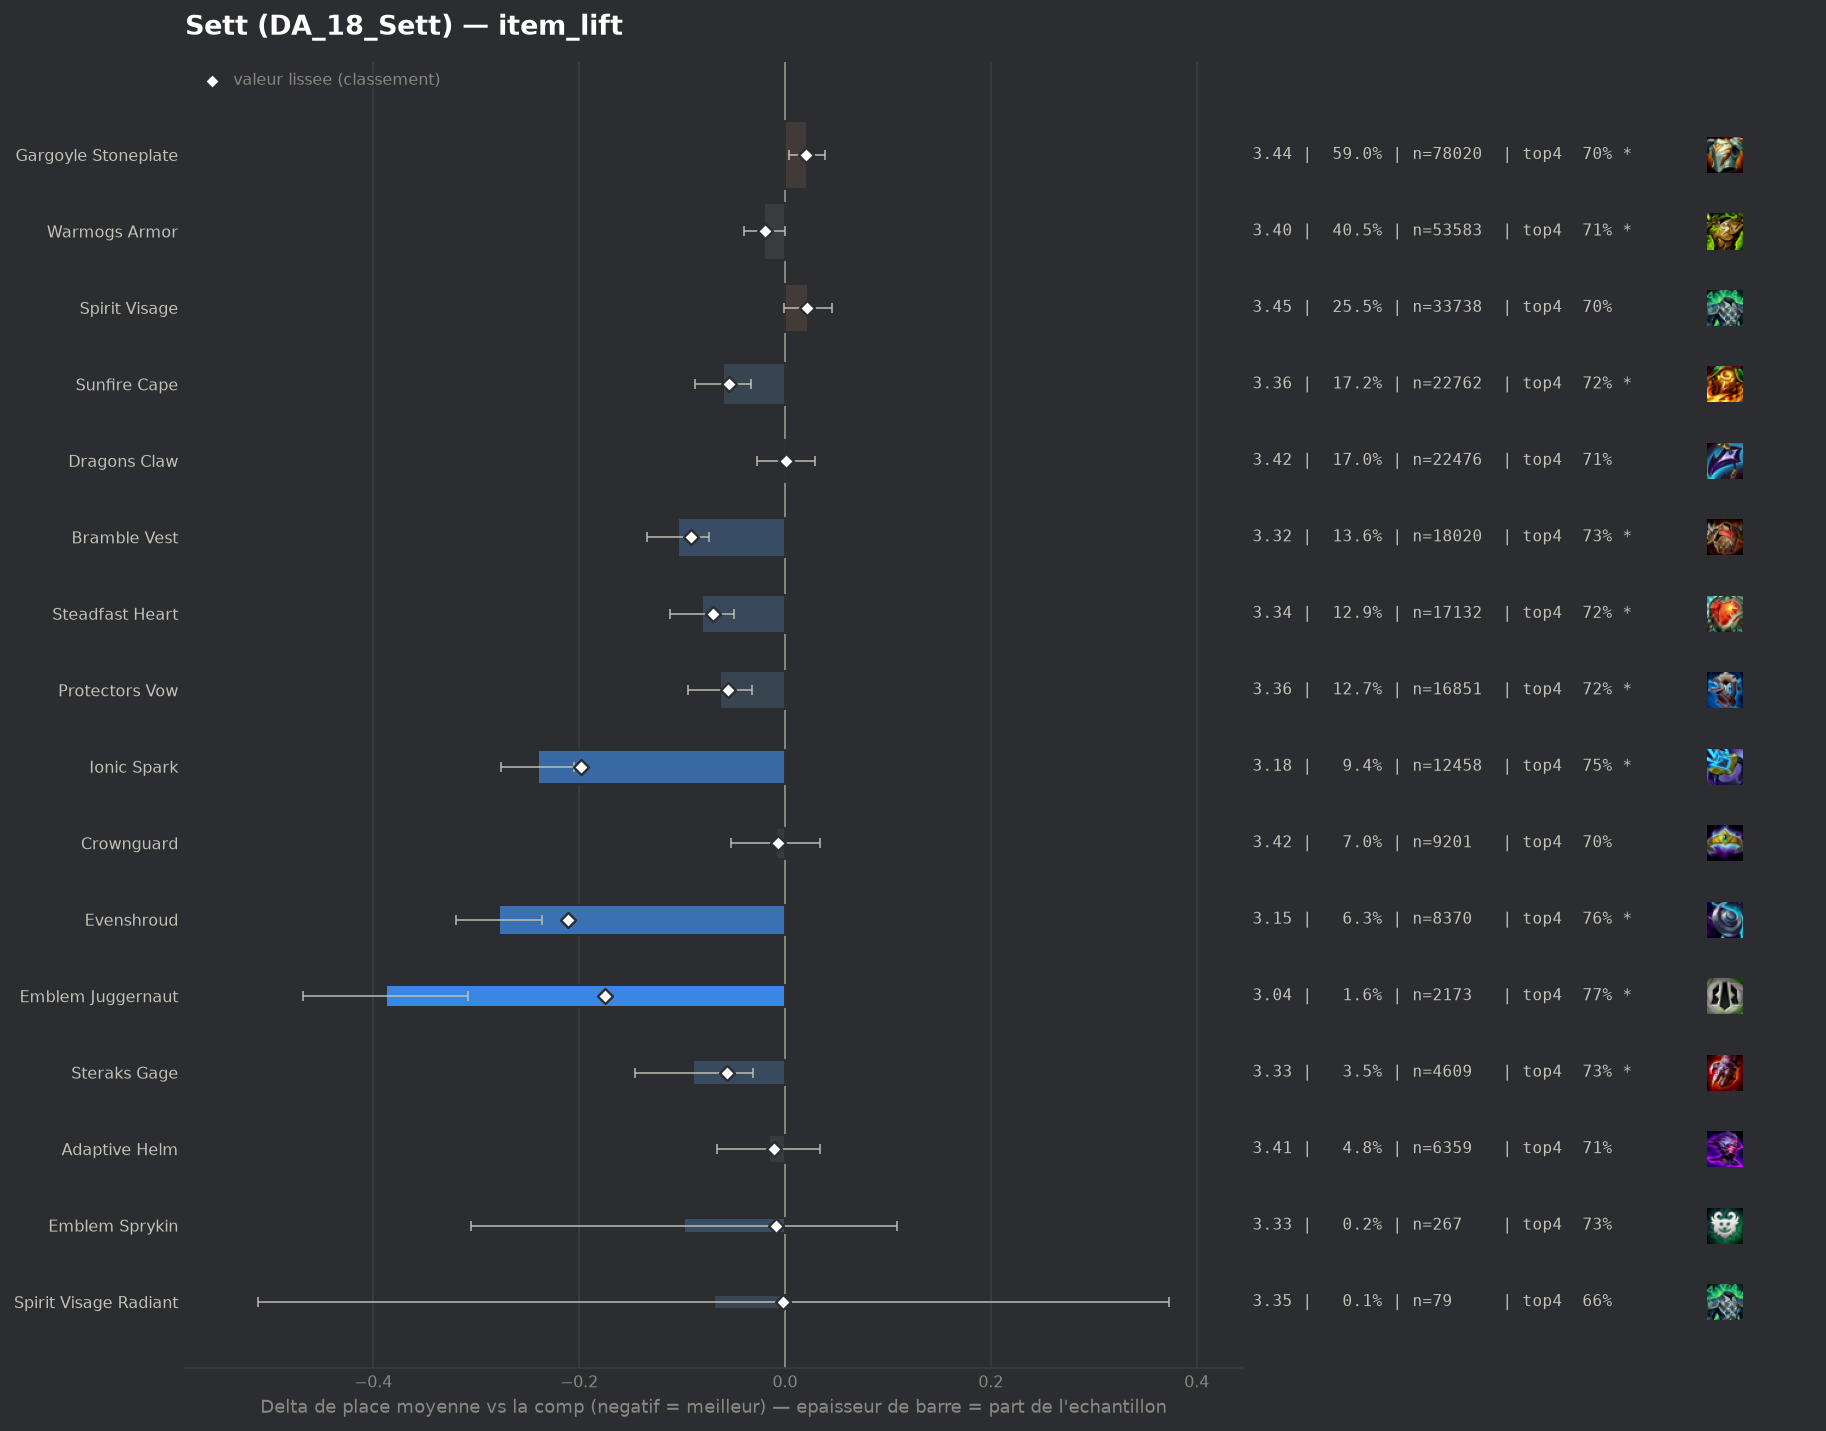

Values plotted in this chart, from the file beside it:
group, label, n, share, avg_place, shrunk_avg, score, d_avg, d_avg_pess, impact, d_top4, win, top2, top4, sd, z, p, significant
pepite, Evenshroud, 8370, 0.06325, 3.146, 3.213, -0.211, -0.278, -0.236, 0.0134, 0.0519, 0.2281, 0.4583, 0.7602, 1.883, -13.05, 0.0, True
populaire, Ionic Spark, 12458, 0.09414, 3.184, 3.226, -0.198, -0.24, -0.205, 0.0186, 0.0393, 0.2433, 0.4498, 0.7476, 1.929, -13.25, 0.0, True
pepite, Emblem Juggernaut, 2173, 0.01642, 3.036, 3.249, -0.175, -0.388, -0.308, 0.0029, 0.0644, 0.2803, 0.4712, 0.7727, 1.897, -9.45, 0.0, True
populaire, Bramble Vest, 18020, 0.1362, 3.319, 3.333, -0.091, -0.104, -0.074, 0.0124, 0.0225, 0.2086, 0.4142, 0.7308, 1.926, -6.8, 0.0, True
populaire, Steadfast Heart, 17132, 0.1295, 3.343, 3.354, -0.07, -0.081, -0.05, 0.009, 0.0146, 0.2072, 0.416, 0.7229, 1.955, -5.08, 0.0, True
pepite, Steraks Gage, 4609, 0.03483, 3.335, 3.368, -0.056, -0.089, -0.031, 0.002, 0.017, 0.217, 0.4127, 0.7253, 1.96, -3.02, 0.00255, True
populaire, Protectors Vow, 16851, 0.1273, 3.361, 3.369, -0.055, -0.063, -0.032, 0.0069, 0.0154, 0.2051, 0.4083, 0.7237, 1.953, -3.95, 8e-05, True
populaire, Sunfire Cape, 22762, 0.172, 3.364, 3.37, -0.054, -0.06, -0.033, 0.0093, 0.0163, 0.1979, 0.4024, 0.7246, 1.928, -4.34, 1e-05, True
populaire, Warmogs Armor, 53583, 0.4049, 3.404, 3.405, -0.019, -0.02, -0.0, 0.0077, 0.0018, 0.207, 0.4021, 0.7101, 1.979, -1.97, 0.04906, True
pepite, Adaptive Helm, 6359, 0.04805, 3.408, 3.413, -0.011, -0.016, 0.0, 0.0005, 0.003, 0.2044, 0.407, 0.7113, 2.0, -0.62, 0.5348, False
pepite, Emblem Sprykin, 267, 0.002018, 3.326, 3.415, -0.009, -0.098, 0.0, 0.0, 0.022, 0.1648, 0.3745, 0.7303, 1.725, -0.93, 0.3539, False
populaire, Crownguard, 9201, 0.06953, 3.415, 3.417, -0.007, -0.009, 0.0, 0.0005, -0.004, 0.2114, 0.4118, 0.7043, 2.025, -0.42, 0.6723, False
pepite, Spirit Visage Radiant, 79, 0.000597, 3.354, 3.422, -0.002, -0.069, 0.0, 0.0, -0.0501, 0.2658, 0.3924, 0.6582, 2.007, -0.31, 0.7585, False
, Warmogs Armor Radiant, 229, 0.001731, 3.393, 3.421, -0.002, -0.031, 0.0, 0.0, 0.0122, 0.1747, 0.4236, 0.7205, 1.936, -0.24, 0.8097, False
, Emblem Vanguard, 1071, 0.008093, 3.42, 3.423, -0.001, -0.004, 0.0, 0.0, -0.0005, 0.2194, 0.3884, 0.7077, 2.012, -0.06, 0.9524, False
populaire, Dragons Claw, 22476, 0.1698, 3.425, 3.425, 0.001, 0.001, 0.0, -0.0001, 0.0021, 0.1933, 0.3919, 0.7104, 1.951, 0.06, 0.951, False
, Artifact Talisman Of Ascension, 61, 0.000461, 3.459, 3.425, 0.001, 0.035, 0.0, -0.0, -0.0198, 0.1311, 0.3607, 0.6885, 1.714, 0.16, 0.8727, False
, Emblem Spellweaver, 48, 0.0003627, 3.729, 3.429, 0.005, 0.305, 0.0, -0.0, -0.0625, 0.0417, 0.3542, 0.6458, 1.788, 1.18, 0.2369, False
, Moguls Mail, 1572, 0.01188, 3.456, 3.436, 0.012, 0.032, 0.0, -0.0001, -0.013, 0.2061, 0.3989, 0.6953, 2.018, 0.63, 0.5286, False
, Emblem Blackthorn, 143, 0.001081, 3.678, 3.437, 0.013, 0.254, 0.0, -0.0, -0.0789, 0.2168, 0.3916, 0.6294, 2.192, 1.39, 0.1653, False
, Gargoyle Stoneplate Radiant, 140, 0.001058, 3.693, 3.437, 0.014, 0.269, 0.0, -0.0, -0.0726, 0.2071, 0.3571, 0.6357, 2.101, 1.51, 0.1299, False
, Forbidden Idol, 43, 0.0003249, 4.302, 3.438, 0.014, 0.878, 0.307, -0.0, -0.2199, 0.093, 0.2093, 0.4884, 1.911, 3.01, 0.00258, True
, Lightshield Crest, 847, 0.006401, 3.484, 3.438, 0.015, 0.06, 0.0, -0.0001, -0.0058, 0.1983, 0.3955, 0.7025, 2.02, 0.86, 0.3872, False
populaire, Gargoyle Stoneplate, 78020, 0.5896, 3.445, 3.444, 0.02, 0.021, 0.004, -0.012, -0.0065, 0.2032, 0.3939, 0.7018, 1.991, 2.35, 0.01862, True
, Hullcrusher, 352, 0.00266, 3.594, 3.444, 0.02, 0.17, 0.0, -0.0001, -0.0378, 0.1676, 0.3807, 0.6705, 2.003, 1.59, 0.1121, False
populaire, Spirit Visage, 33738, 0.255, 3.446, 3.445, 0.021, 0.022, 0.0, -0.0053, -0.0039, 0.1907, 0.3897, 0.7044, 1.958, 1.88, 0.06008, False
, Emblem Elderwood, 473, 0.003574, 3.573, 3.446, 0.023, 0.149, 0.0, -0.0001, -0.0254, 0.1839, 0.3805, 0.6829, 2.05, 1.58, 0.1143, False
, Void Gauntlet, 412, 0.003113, 3.621, 3.45, 0.027, 0.198, 0.012, -0.0001, -0.0432, 0.1553, 0.3422, 0.665, 1.923, 2.08, 0.03737, True
, The Indomitable, 1098, 0.008298, 3.526, 3.454, 0.03, 0.103, 0.0, -0.0002, -0.0189, 0.184, 0.3661, 0.6894, 1.954, 1.73, 0.08335, False
, Aegis Of Dusk, 482, 0.003642, 3.759, 3.476, 0.052, 0.335, 0.151, -0.0002, -0.0693, 0.1515, 0.3527, 0.639, 2.063, 3.56, 0.00037, True
, Emblem Defender, 657, 0.004965, 3.714, 3.482, 0.058, 0.29, 0.137, -0.0003, -0.0492, 0.1613, 0.3227, 0.6591, 2.002, 3.7, 0.00021, True
, Aegis Of Dawn, 511, 0.003862, 3.875, 3.497, 0.073, 0.451, 0.271, -0.0003, -0.1036, 0.1429, 0.3249, 0.6047, 2.067, 4.92, 0.0, True
, Titans Resolve, 1128, 0.008524, 3.819, 3.542, 0.118, 0.395, 0.279, -0.001, -0.0735, 0.1427, 0.2961, 0.6348, 1.984, 6.66, 0.0, True
, Bloodthirster, 1027, 0.007761, 3.892, 3.555, 0.131, 0.468, 0.345, -0.001, -0.09, 0.1344, 0.2911, 0.6183, 2.012, 7.43, 0.0, True
, Component Negatron Cloak, 609, 0.004602, 4.494, 3.624, 0.2, 1.07, 0.897, -0.0009, -0.2157, 0.1166, 0.2365, 0.4926, 2.179, 12.1, 0.0, True
, Component Chain Vest, 613, 0.004632, 4.504, 3.627, 0.203, 1.08, 0.911, -0.0009, -0.2222, 0.0995, 0.2268, 0.4861, 2.135, 12.5, 0.0, True
, Component Giants Belt, 1134, 0.00857, 4.37, 3.708, 0.284, 0.947, 0.821, -0.0024, -0.1818, 0.1164, 0.2363, 0.5265, 2.152, 14.76, 0.0, True
